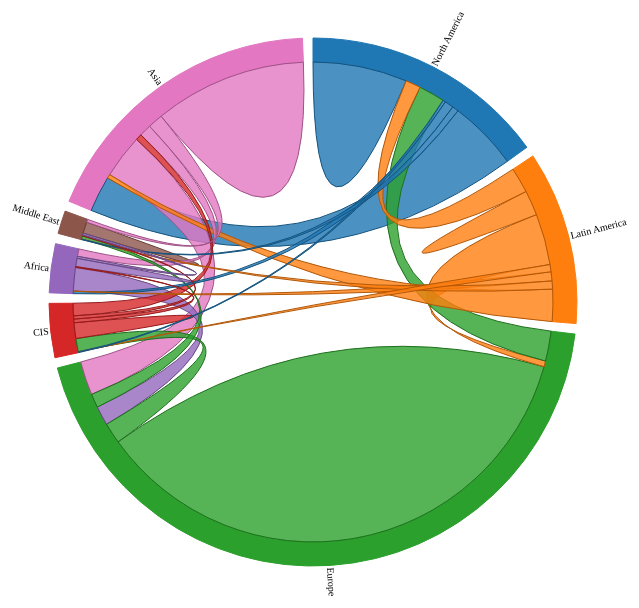
D3 v3 page, settled after 480 driven frames (8 s of simulated time); the page loaded 1 data file(s).


		var width = 960,
		height = 960;

		var innerRadius = Math.min(width, height)*0.25,
            outerRadius = innerRadius*1.1;
		var colorScale = d3.scale.category10();
	
		var chord = d3.layout.chord()
						.padding(.04)
		// .sortSubgroups(d3.descending)
						.sortChords(d3.descending);

		var arc = d3.svg.arc()
					.innerRadius(innerRadius)
					.outerRadius(outerRadius);
	
	var svg = d3.select("#chordChart").append("svg")
				.attr("width", width)
				.attr("height", height)
				.append("svg:g")
				.attr("transform", "translate(" + width / 2 + "," + height / 2 + ")");
	
	d3.text("world_exports.csv", "text/csv", function(data) {
		var dataMatrixOverall = d3.csv.parseRows(data);
        var regions = ["North America", "Latin America", "Europe", "CIS", "Africa", "Middle East", "Asia"];
        
        var agr_2007 = [];
        for (var i = 5; i<dataMatrixOverall.length; i++){
          temp = []
          if (dataMatrixOverall[i][0]==="Agricultural products"){
            //use j=1 start to remove all the references to world total            
            for (var j = 1; j<(dataMatrixOverall[i].length-1)/3; j++){ 
              temp.push(+dataMatrixOverall[i][j*3+1])
            }
            agr_2007.push(temp)

          }
        }
	chord.matrix(agr_2007);
	
	var g = svg.selectAll("g.group")
				.data(chord.groups)
				.enter().append("svg:g")
				.attr("class", "group")
				.on("mouseover", fade(.02))
				.on("mouseout", fade(.80));

	g.append("svg:path")
	  .style("stroke", function(d) { return colorScale(d.index); })
	  .style("fill", function(d) { return colorScale(d.index); })
	  .attr("d", arc);

	g.append("svg:text")
		.each(function(d) { d.angle = (d.startAngle + d.endAngle) / 2; })
		.attr("dy", ".35em")
		.attr("text-anchor", function(d) { return d.angle > Math.PI ? "end" : null; })
		.attr("transform", function(d) {
		return "rotate(" + (d.angle * 180 / Math.PI - 90) + ")"
		// + "translate(" + (r0 + 26) + ")"
		+ "translate(" + (innerRadius + 26) + ")"
		+ (d.angle > Math.PI ? "rotate(180)" : "");
		})
		.text(function(d) { return regions[d.index]; });

	svg.selectAll("path.chord")
		.data(chord.chords)
		.enter().append("svg:path")
		.attr("class", "chord")
		.style("stroke", function(d) { return d3.rgb(colorScale(d.source.index)).darker(); })
		.style("fill", function(d) { return colorScale(d.source.index); })
		.attr("d", d3.svg.chord().radius(innerRadius));
});
// Returns an event handler for fading a given chord group.

function fade(opacity) {
	return function(d, i) {
		svg.selectAll("path.chord")
		.filter(function(d) { return d.source.index != i && d.target.index != i; })
		.transition()
		.style("stroke-opacity", opacity)
		.style("fill-opacity", opacity);
	};
}


### data: world_exports.csv, 5921 bytes — head not shown